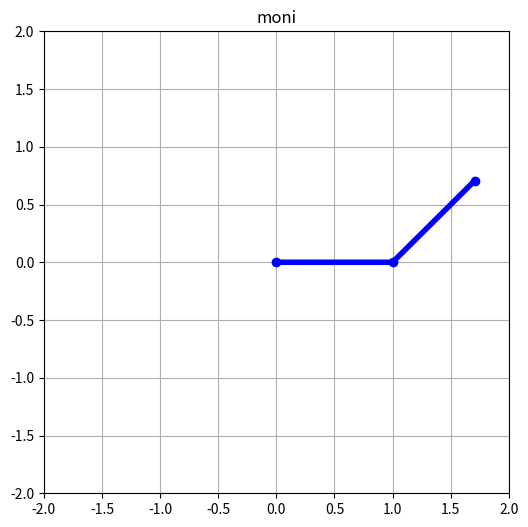

Reproduce this figure in Python.
import math
import matplotlib.pyplot as plt

# 1. 开启交互模式（让图表可以动态更新）
plt.ion()

# 2. 初始化画布
fig, ax = plt.subplots(figsize=(6, 6))
ax.set_xlim(-2, 2)  # 设定X轴可视范围
ax.set_ylim(-2, 2)  # 设定Y轴可视范围
ax.set_title("moni")
ax.grid(True)

L1, L2 = 1.0, 1.0  # 大臂、小臂长度

# 3. 开始动画循环：让大臂角度从0度连续转到90度，再转回来
for angle_deg in list(range(0, 91, 5)) + list(range(90, -1, -5)):
    # 清空上一帧的画面（擦除黑板）
    ax.cla()
    ax.set_xlim(-2, 2)
    ax.set_ylim(-2, 2)
    ax.grid(True)
    ax.set_title("moni")
    
    # 计算当前角度下的坐标
    t1 = math.radians(angle_deg)
    t2 = math.radians(45)  # 小臂固定弯曲45度
    
    x1 = L1 * math.cos(t1)
    y1 = L1 * math.sin(t1)
    x2 = x1 + L2 * math.cos(t1 + t2)
    y2 = y1 + L2 * math.sin(t1 + t2)
    
    # 画出新的一帧
    ax.plot([0, x1, x2], [0, y1, y2], marker='o', color='blue', linewidth=4)
    
    # 强制刷新屏幕，并停顿0.05秒
    plt.pause(0.05)

# 4. 循环结束，关闭交互模式，保持最终画面
plt.ioff()
plt.show()
